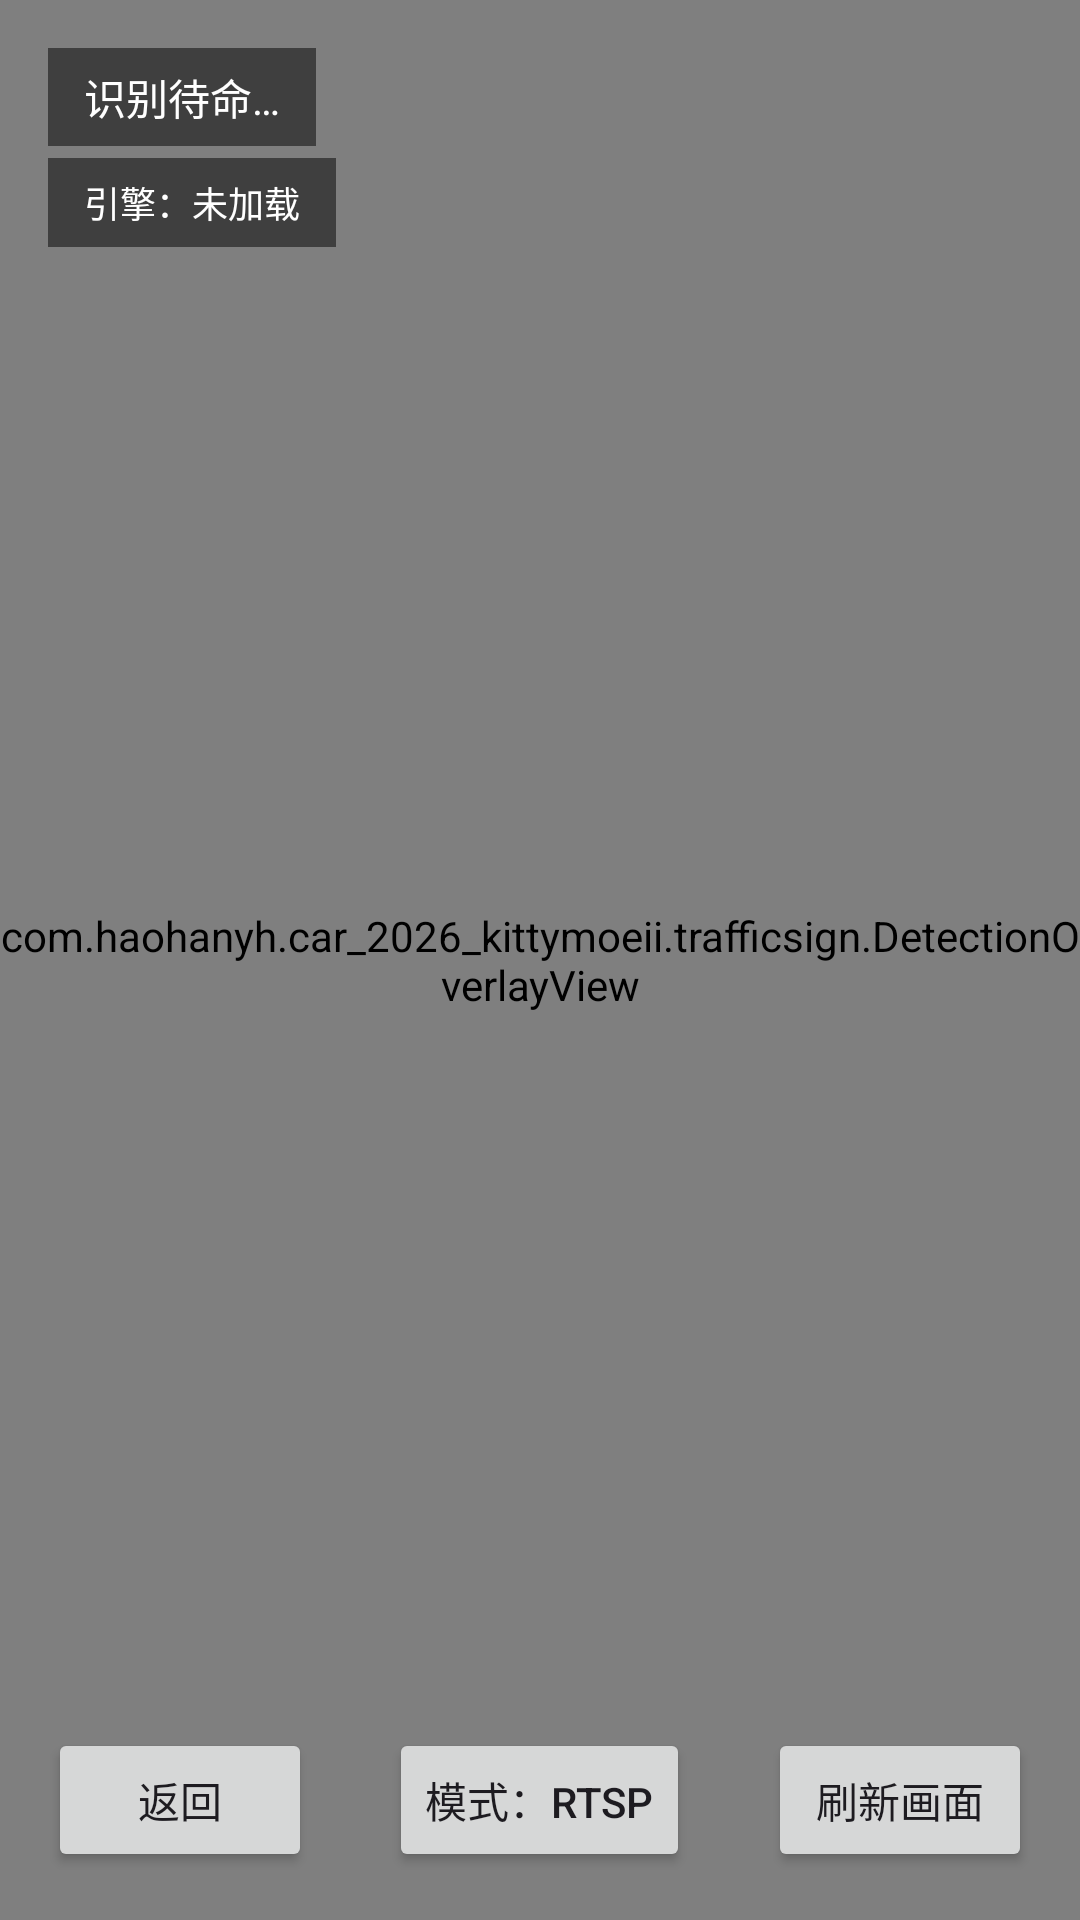

Produce the Android XML layout that renders to this screen, including the resource entries it uses.
<!-- AndroidManifest.xml: activity theme Theme.KittyMoeii -->
<!-- res/layout/activity_traffic_sign.xml -->
<?xml version="1.0" encoding="utf-8"?>
<FrameLayout xmlns:android="http://schemas.android.com/apk/res/android"
    xmlns:tools="http://schemas.android.com/tools"
    android:layout_width="match_parent"
    android:layout_height="match_parent"
    android:background="#000000"
    tools:context=".trafficsign.TrafficSignActivity">

    <ImageView
        android:id="@+id/signPreviewImage"
        android:layout_width="match_parent"
        android:layout_height="match_parent"
        android:contentDescription="@string/traffic_sign_title"
        android:scaleType="centerCrop" />

    <com.haohanyh.car_2026_kittymoeii.trafficsign.DetectionOverlayView
        android:id="@+id/signOverlay"
        android:layout_width="match_parent"
        android:layout_height="match_parent" />

    <LinearLayout
        android:layout_width="match_parent"
        android:layout_height="wrap_content"
        android:layout_gravity="top"
        android:orientation="vertical"
        android:padding="16dp">

        <TextView
            android:id="@+id/signStatusText"
            android:layout_width="wrap_content"
            android:layout_height="wrap_content"
            android:layout_marginBottom="4dp"
            android:background="#80000000"
            android:paddingStart="12dp"
            android:paddingTop="6dp"
            android:paddingEnd="12dp"
            android:paddingBottom="6dp"
            android:text="@string/traffic_sign_status_idle"
            android:textColor="#FFFFFF"
            android:textSize="14sp" />

        <TextView
            android:id="@+id/signEngineText"
            android:layout_width="wrap_content"
            android:layout_height="wrap_content"
            android:background="#80000000"
            android:paddingStart="12dp"
            android:paddingTop="6dp"
            android:paddingEnd="12dp"
            android:paddingBottom="6dp"
            android:text="@string/traffic_sign_engine_waiting"
            android:textColor="#FFFFFF"
            android:textSize="12sp" />
    </LinearLayout>

    <Button
        android:id="@+id/signBackButton"
        android:layout_width="wrap_content"
        android:layout_height="wrap_content"
        android:layout_gravity="bottom|start"
        android:layout_margin="16dp"
        android:text="返回"
        android:textAllCaps="false" />

    <Button
        android:id="@+id/signModeButton"
        android:layout_width="wrap_content"
        android:layout_height="wrap_content"
        android:layout_gravity="bottom|center_horizontal"
        android:layout_margin="16dp"
        android:text="模式：RTSP"
        android:textAllCaps="false" />

    <Button
        android:id="@+id/signRefreshButton"
        android:layout_width="wrap_content"
        android:layout_height="wrap_content"
        android:layout_gravity="bottom|end"
        android:layout_margin="16dp"
        android:text="@string/control_refresh_camera"
        android:textAllCaps="false" />

</FrameLayout>
<!-- resources referenced by this layout -->
<resources>
  <string name="control_refresh_camera">刷新画面</string>
  <string name="traffic_sign_engine_waiting">引擎：未加载</string>
  <string name="traffic_sign_status_idle">识别待命…</string>
  <string name="traffic_sign_title">交通标志识别</string>
  <style name="Theme.KittyMoeii" parent="Base.Theme.KittyMoeii" />
  <style name="Base.Theme.KittyMoeii" parent="Theme.Material3.DayNight.NoActionBar">
          
          
      </style>
</resources>
